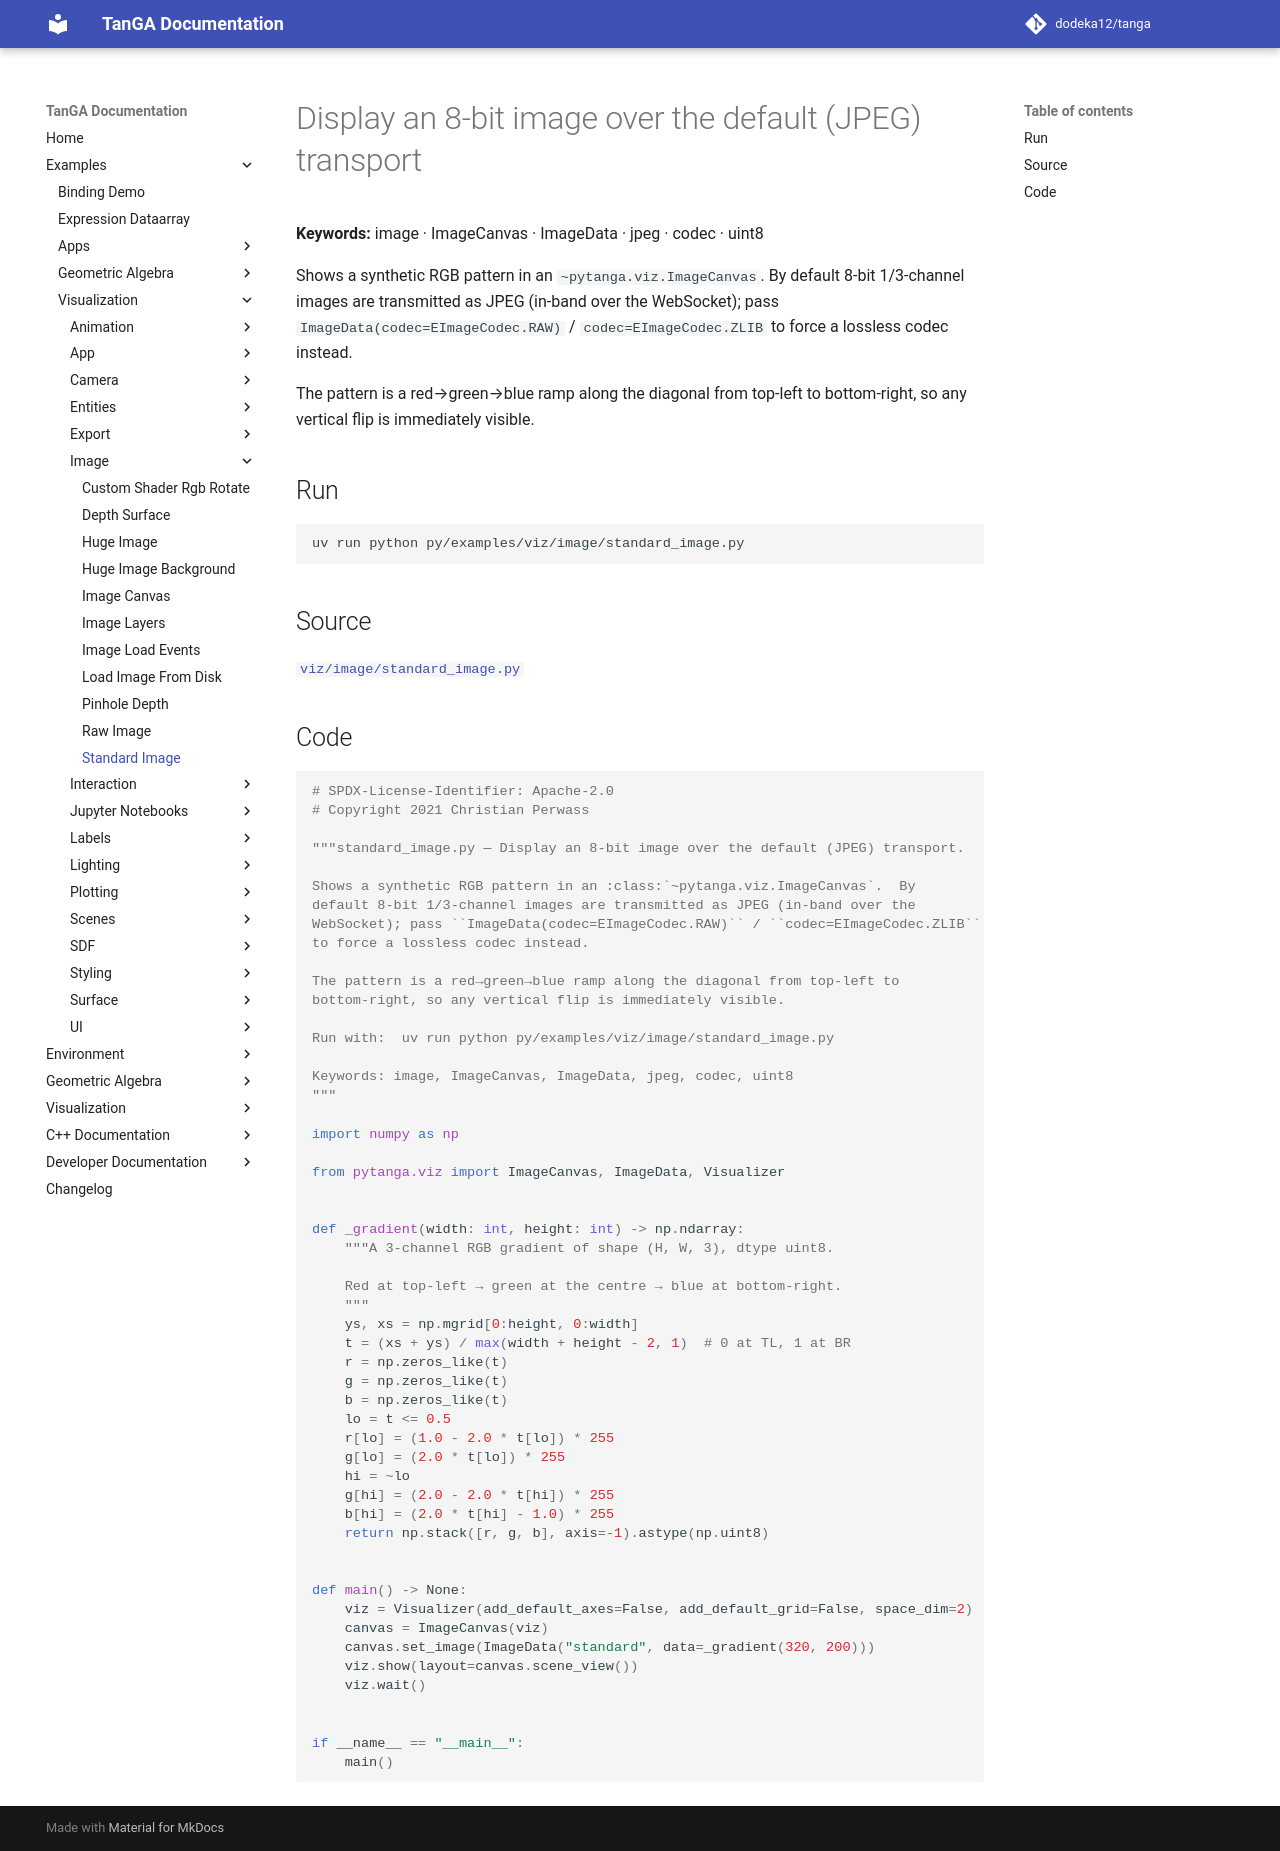

repository: dodeka12/tanga · page: v2.28.0-rc2/py/examples/viz/image/standard_image/index.html · generator: mkdocs

# Display an 8-bit image over the default (JPEG) transport

**Keywords:** image · ImageCanvas · ImageData · jpeg · codec · uint8

Shows a synthetic RGB pattern in an `~pytanga.viz.ImageCanvas`.  By
default 8-bit 1/3-channel images are transmitted as JPEG (in-band over the
WebSocket); pass `ImageData(codec=EImageCodec.RAW)` / `codec=EImageCodec.ZLIB`
to force a lossless codec instead.

The pattern is a red→green→blue ramp along the diagonal from top-left to
bottom-right, so any vertical flip is immediately visible.

## Run

```bash
uv run python py/examples/viz/image/standard_image.py
```

## Source

[`viz/image/standard_image.py`](https://github.com/dodeka12/tanga/blob/main/py/examples/viz/image/standard_image.py)

## Code

````python
# SPDX-License-Identifier: Apache-2.0
# Copyright 2021 Christian Perwass

"""standard_image.py — Display an 8-bit image over the default (JPEG) transport.

Shows a synthetic RGB pattern in an :class:`~pytanga.viz.ImageCanvas`.  By
default 8-bit 1/3-channel images are transmitted as JPEG (in-band over the
WebSocket); pass ``ImageData(codec=EImageCodec.RAW)`` / ``codec=EImageCodec.ZLIB``
to force a lossless codec instead.

The pattern is a red→green→blue ramp along the diagonal from top-left to
bottom-right, so any vertical flip is immediately visible.

Run with:  uv run python py/examples/viz/image/standard_image.py

Keywords: image, ImageCanvas, ImageData, jpeg, codec, uint8
"""

import numpy as np

from pytanga.viz import ImageCanvas, ImageData, Visualizer


def _gradient(width: int, height: int) -> np.ndarray:
    """A 3-channel RGB gradient of shape (H, W, 3), dtype uint8.

    Red at top-left → green at the centre → blue at bottom-right.
    """
    ys, xs = np.mgrid[0:height, 0:width]
    t = (xs + ys) / max(width + height - 2, 1)  # 0 at TL, 1 at BR
    r = np.zeros_like(t)
    g = np.zeros_like(t)
    b = np.zeros_like(t)
    lo = t <= 0.5
    r[lo] = (1.0 - 2.0 * t[lo]) * 255
    g[lo] = (2.0 * t[lo]) * 255
    hi = ~lo
    g[hi] = (2.0 - 2.0 * t[hi]) * 255
    b[hi] = (2.0 * t[hi] - 1.0) * 255
    return np.stack([r, g, b], axis=-1).astype(np.uint8)


def main() -> None:
    viz = Visualizer(add_default_axes=False, add_default_grid=False, space_dim=2)
    canvas = ImageCanvas(viz)
    canvas.set_image(ImageData("standard", data=_gradient(320, 200)))
    viz.show(layout=canvas.scene_view())
    viz.wait()


if __name__ == "__main__":
    main()
````
